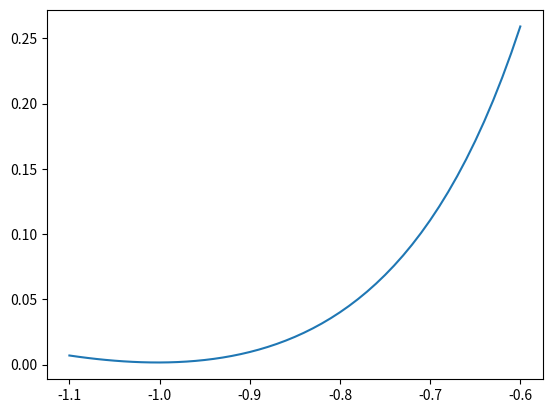

This chart was generated by the following Python code:
import matplotlib.pyplot as plt
import numpy as np

gamma=0.1
alpha=0.4
nu=1.0
def nss(Delta):
    Ap=gamma/((Delta-nu)**2+(gamma**2)/4)+alpha*gamma/(Delta**2+(gamma**2)/4)
    Am=gamma/((Delta+nu)**2+(gamma**2)/4)+alpha*gamma/(Delta**2+(gamma**2)/4)
    return Ap/(Am-Ap)

x=np.arange(-1.1,-0.6,0.01)
fig=plt.figure()
plt.plot(x,nss(x))
print(nss(-0.8905))
plt.show()
